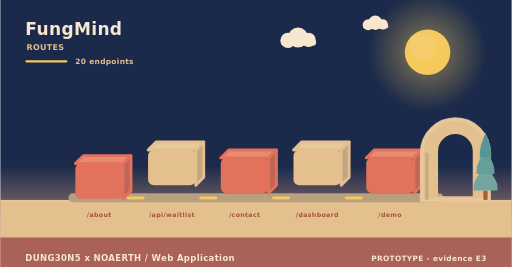
t = 0.00 s
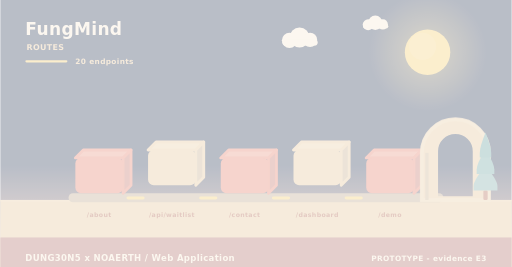
t = 2.00 s
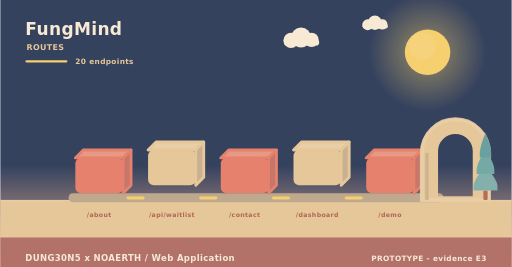
t = 3.98 s
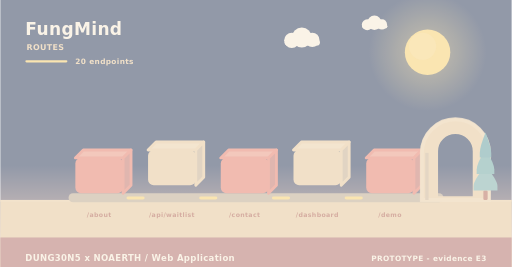
t = 4.98 s
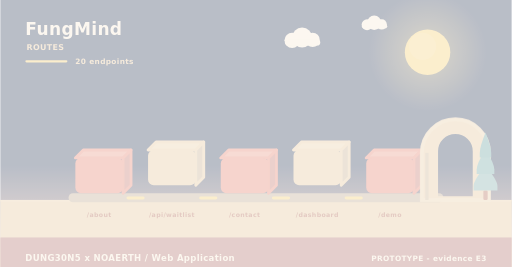
t = 5.40 s
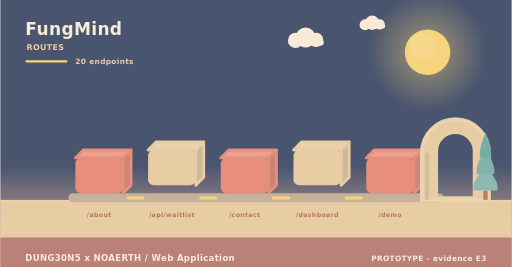
t = 10.00 s

The animated SVG that drew these frames (rendered in a browser with its animation timeline set to each time). Animation: 11 SMIL elements (animate=4,animateTransform=7); frames cover the first 10.00 s, repeats indefinitely.

<svg xmlns="http://www.w3.org/2000/svg" width="900" height="470" viewBox="0 0 900 470" role="img" aria-label="FungMind - how data moves"><linearGradient id="skyd" x1="0" y1="0" x2="0" y2="1"><stop offset="0" stop-color="#1b2a4a"/><stop offset="0.62" stop-color="#1b2a4a"/><stop offset="1" stop-color="#f3ad8a"/></linearGradient><rect width="900" height="470" fill="url(#skyd)"/><radialGradient id="sund"><stop offset="0.35" stop-color="#f5c95c" stop-opacity="0.34"/><stop offset="1" stop-color="#f5c95c" stop-opacity="0"/></radialGradient><circle cx="752" cy="92" r="104" fill="url(#sund)"/><circle cx="752" cy="92" r="40" fill="#f5c95c"/><circle cx="743.2" cy="81.6" r="24" fill="#f5d27e" opacity="0.5"/><g><circle cx="524" cy="66" r="17.64" fill="#f6e7ce"/><circle cx="506.36" cy="71.04" r="13.44" fill="#f6e7ce"/><circle cx="542.48" cy="70.2" r="12.6" fill="#f6e7ce"/><rect x="493.76" y="69.36" width="62.16" height="10.92" rx="5.46" fill="#f6e7ce"/><animateTransform attributeName="transform" type="translate" values="0 0;24 0;0 0" dur="36s" begin="0s" repeatCount="indefinite"/></g><g><circle cx="660" cy="40" r="12.6" fill="#f6e7ce"/><circle cx="647.4" cy="43.6" r="9.6" fill="#f6e7ce"/><circle cx="673.2" cy="43" r="9" fill="#f6e7ce"/><rect x="638.4" y="42.4" width="44.4" height="7.8" rx="3.9" fill="#f6e7ce"/><animateTransform attributeName="transform" type="translate" values="0 0;-18 0;0 0" dur="46s" begin="3s" repeatCount="indefinite"/></g><rect x="0" y="352" width="900" height="118" fill="#e3c08d"/><rect x="0" y="352" width="900" height="3" fill="#e6c596"/><text x="44" y="62" font-family="Verdana,DejaVu Sans,sans-serif" font-size="30" font-weight="700" letter-spacing="0.6" fill="#f6e7ce" text-anchor="start">FungMind</text><text x="46" y="88" font-family="Verdana,DejaVu Sans,sans-serif" font-size="14" font-weight="700" letter-spacing="0.6" fill="#e3c08d" text-anchor="start">ROUTES</text><rect x="44" y="106" width="74" height="4" rx="2" fill="#f5c95c"/><text x="132" y="112" font-family="Verdana,DejaVu Sans,sans-serif" font-size="13" font-weight="700" letter-spacing="0.6" fill="#e3c08d" text-anchor="start">20 endpoints</text><rect x="120" y="340" width="660" height="16" rx="8" fill="#b79f80"/><g><path d="M132,278 L216,278 L230,264 L146,264 Z" fill="#e68c74" stroke="#e2725b" stroke-width="5" stroke-linejoin="round"/><path d="M216,278 L230,264 L230,326 L216,340 Z" fill="#c06658" stroke="#e2725b" stroke-width="5" stroke-linejoin="round"/><rect x="132" y="278" width="84" height="62" rx="10" fill="#e2725b"/><animateTransform attributeName="transform" type="translate" values="0 10;0 0" dur="0.8s" begin="0s" fill="freeze"/></g><text x="174" y="382" font-family="Verdana,DejaVu Sans,sans-serif" font-size="11" font-weight="700" letter-spacing="0.6" fill="#a8543c" text-anchor="middle">/about</text><g><path d="M260,264 L344,264 L358,250 L274,250 Z" fill="#e7c99b" stroke="#e3c08d" stroke-width="5" stroke-linejoin="round"/><path d="M344,264 L358,250 L358,312 L344,326 Z" fill="#c1a682" stroke="#e3c08d" stroke-width="5" stroke-linejoin="round"/><rect x="260" y="264" width="84" height="62" rx="10" fill="#e3c08d"/><animateTransform attributeName="transform" type="translate" values="0 10;0 0" dur="0.8s" begin="0.26s" fill="freeze"/></g><text x="302" y="382" font-family="Verdana,DejaVu Sans,sans-serif" font-size="11" font-weight="700" letter-spacing="0.6" fill="#a8543c" text-anchor="middle">/api/waitlist</text><rect x="222" y="346" width="32" height="5" rx="3" fill="#f5c95c"/><animate attributeName="opacity" values="0.3;1;0.3" dur="3.4s" begin="0.5s" repeatCount="indefinite"/><g><path d="M388,278 L472,278 L486,264 L402,264 Z" fill="#e68c74" stroke="#e2725b" stroke-width="5" stroke-linejoin="round"/><path d="M472,278 L486,264 L486,326 L472,340 Z" fill="#c06658" stroke="#e2725b" stroke-width="5" stroke-linejoin="round"/><rect x="388" y="278" width="84" height="62" rx="10" fill="#e2725b"/><animateTransform attributeName="transform" type="translate" values="0 10;0 0" dur="0.8s" begin="0.52s" fill="freeze"/></g><text x="430" y="382" font-family="Verdana,DejaVu Sans,sans-serif" font-size="11" font-weight="700" letter-spacing="0.6" fill="#a8543c" text-anchor="middle">/contact</text><rect x="350" y="346" width="32" height="5" rx="3" fill="#f5c95c"/><animate attributeName="opacity" values="0.3;1;0.3" dur="3.4s" begin="1s" repeatCount="indefinite"/><g><path d="M516,264 L600,264 L614,250 L530,250 Z" fill="#e7c99b" stroke="#e3c08d" stroke-width="5" stroke-linejoin="round"/><path d="M600,264 L614,250 L614,312 L600,326 Z" fill="#c1a682" stroke="#e3c08d" stroke-width="5" stroke-linejoin="round"/><rect x="516" y="264" width="84" height="62" rx="10" fill="#e3c08d"/><animateTransform attributeName="transform" type="translate" values="0 10;0 0" dur="0.8s" begin="0.78s" fill="freeze"/></g><text x="558" y="382" font-family="Verdana,DejaVu Sans,sans-serif" font-size="11" font-weight="700" letter-spacing="0.6" fill="#a8543c" text-anchor="middle">/dashboard</text><rect x="478" y="346" width="32" height="5" rx="3" fill="#f5c95c"/><animate attributeName="opacity" values="0.3;1;0.3" dur="3.4s" begin="1.5s" repeatCount="indefinite"/><g><path d="M644,278 L728,278 L742,264 L658,264 Z" fill="#e68c74" stroke="#e2725b" stroke-width="5" stroke-linejoin="round"/><path d="M728,278 L742,264 L742,326 L728,340 Z" fill="#c06658" stroke="#e2725b" stroke-width="5" stroke-linejoin="round"/><rect x="644" y="278" width="84" height="62" rx="10" fill="#e2725b"/><animateTransform attributeName="transform" type="translate" values="0 10;0 0" dur="0.8s" begin="1.04s" fill="freeze"/></g><text x="686" y="382" font-family="Verdana,DejaVu Sans,sans-serif" font-size="11" font-weight="700" letter-spacing="0.6" fill="#a8543c" text-anchor="middle">/demo</text><rect x="606" y="346" width="32" height="5" rx="3" fill="#f5c95c"/><animate attributeName="opacity" values="0.3;1;0.3" dur="3.4s" begin="2s" repeatCount="indefinite"/><path d="M742,352 L742,269.04 A59,59 0 0 1 860,269.04 L860,352 Z M767.96,348 L767.96,266.4 A33.04,33.04 0 0 1 834.04,266.4 L834.04,348 Z" fill="#e3c08d" fill-rule="evenodd" stroke="#e3c08d" stroke-width="5" stroke-linejoin="round"/><path d="M742,352 L742,269.04 A59,59 0 0 1 860,269.04 L860,352 Z" fill="none" stroke="#e8c99d" stroke-width="7" stroke-linecap="round" opacity="0.85"/><rect x="747.9" y="269.04" width="5.9" height="82.96" fill="#c7ab84"/><rect x="850.22" y="335.36" width="7.56" height="16.64" rx="2.1" fill="#ac5b43"/><path d="M854,291.68 Q833,317.01 833,327.5 Q833,335.36 833,335.36 L875,335.36 Q875,335.36 875,327.5 Q875,317.01 854,291.68 Z" fill="#74a6a0"/><path d="M854,262.56 Q838.46,287.89 838.46,298.38 Q838.46,306.24 838.46,306.24 L869.54,306.24 Q869.54,306.24 869.54,298.38 Q869.54,287.89 854,262.56 Z" fill="#649f9a"/><path d="M854,233.44 Q843.92,258.77 843.92,269.26 Q843.92,277.12 843.92,277.12 L864.08,277.12 Q864.08,277.12 864.08,269.26 Q864.08,258.77 854,233.44 Z" fill="#589694"/><rect x="0" y="418" width="900" height="52" rx="0" fill="#a65c56" opacity="0.94"/><text x="44" y="460" font-family="Verdana,DejaVu Sans,sans-serif" font-size="15" font-weight="700" letter-spacing="0.6" fill="#f6e7ce" text-anchor="start">DUNG30N5 x NOAERTH  /  Web Application</text><text x="856" y="460" font-family="Verdana,DejaVu Sans,sans-serif" font-size="13" font-weight="700" letter-spacing="0.6" fill="#f6e7ce" text-anchor="end">PROTOTYPE  -  evidence E3</text></svg>
